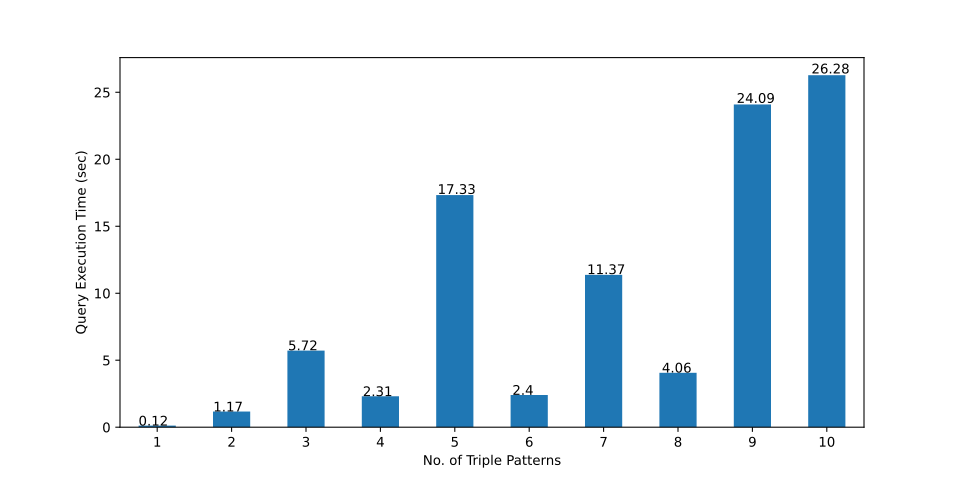

The file beside this chart, header and first rows:
, 1-TP, 2-TP, 3-TP, 4-TP, 5-TP, 6-TP, 7-TP, 8-TP, 9-TP, 10-TP
0, 0.215, 0.535, 0.407, 0.175, 7.065, 0.608, 0.173, 2.829, 0.187, 7.674
1, 0.117, 0.234, 0.824, 0.184, 0.157, 0.566, 0.158, 5.315, 3.48, 104.5
2, 0.121, 0.224, 1.613, 0.164, 1.17, 0.568, 4.589, 1.809, 0.187, 2.013
3, 0.113, 0.128, 0.138, 0.286, 1.777, 1.562, 0.156, 5.737, 3.872, 9.528
4, 0.116, 0.132, 8.375, 0.426, 0.168, 0.189, 0.47, 2.353, 0.177, 6.062
5, 0.109, 1.207, 0.567, 2.419, 0.188, 0.755, 0.169, 1.766, 0.162, 5.874
6, 0.124, 0.226, 3.944, 0.421, 1.523, 5.352, 0.16, 21.54, 0.181, 5.01
7, 0.109, 0.246, 77.38, 0.95, 0.611, 5.089, 0.163, 0.163, 100.2, 98.64
8, 0.115, 23.88, 0.245, 0.173, 1.134, 1.039, 0.144, 1.929, 4.26, 2.722
9, 0.126, 1.217, 0.143, 7.478, 1.531, 0.551, 0.539, 2.382, 96.86, 5.199
10, 0.117, 0.244, 2.039, 0.377, 1.224, 0.198, 96.84, 3.15, 4.347, 4.582
11, 0.125, 0.237, 0.75, 0.128, 1.03, 7.116, 0.324, 5.781, 0.155, 111.5
12, 0.127, 1.984, 1.019, 0.147, 0.19, 0.386, 3.379, 1.798, 0.157, 98.93
13, 0.125, 0.128, 0.12, 0.163, 3.096, 0.433, 4.861, 1.765, 0.16, 6.883
14, 0.113, 0.126, 0.455, 1.341, 0.184, 7.64, 101.3, 1.748, 4.016, 4.482
15, 0.115, 0.207, 4.449, 0.934, 1.274, 0.523, 98.9, 2.841, 0.155, 12.83
16, 0.122, 0.13, 0.671, 0.402, 1.536, 0.503, 0.169, 2.505, 103.2, 8.616
17, 0.113, 0.192, 0.358, 0.461, 59.9, 3.919, 8.419, 5.573, 0.537, 9.196
18, 0.117, 0.133, 0.148, 0.146, 5.495, 0.996, 0.32, 0.153, 0.157, 2.116
19, 0.124, 0.223, 0.124, 1.261, 6.286, 0.413, 0.615, 2.417, 0.158, 4.844
20, 0.116, 0.313, 0.318, 0.186, 0.738, 16.66, 0.126, 0.162, 0.16, 2.043
21, 0.121, 0.35, 0.16, 0.156, 5.035, 0.313, 0.183, 2.643, 97.11, 1.827
22, 0.112, 0.125, 19.77, 0.423, 413.5, 0.769, 2.702, 2.276, 96.15, 19.27
23, 0.112, 0.113, 41.57, 0.136, 0.191, 10.77, 10.96, 5.322, 0.167, 98.21
24, 0.116, 0.138, 1.739, 0.71, 2.052, 1.278, 0.152, 3.193, 3.89, 119.3
25, 0.131, 0.13, 0.461, 0.135, 1.41, 0.488, 0.695, 5.112, 4.123, 18.1
26, 0.109, 1.603, 0.383, 2.563, 0.413, 0.416, 2.427, 2.981, 94.05, 9.887
27, 0.117, 0.199, 0.647, 45.87, 0.153, 1.636, 0.714, 15.54, 94.73, 2.34
28, 0.112, 0.121, 2.537, 0.181, 0.138, 0.623, 0.619, 5.848, 5.573, 1.807
29, 0.113, 0.311, 0.178, 0.813, 0.618, 0.721, 0.712, 5.202, 4.137, 4.252
mean, 0.1207, 1.168, 5.718, 2.307, 17.33, 2.403, 11.37, 4.061, 24.09, 26.28
